Run: headless pygame with SDL's dummy video driver; simulated clock (each Clock.tick advances the game by its frame time, no real sleeping); random seed 0; keys injected as events and as key.get_pressed() state; no mouse input.
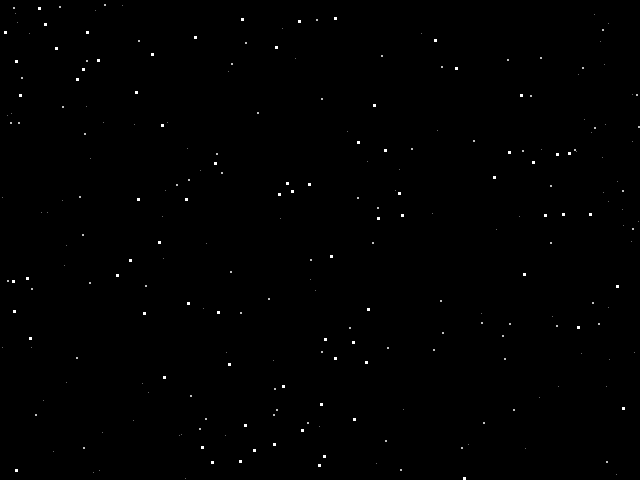
Frame 1 of 4 · flips 1–60 · no input
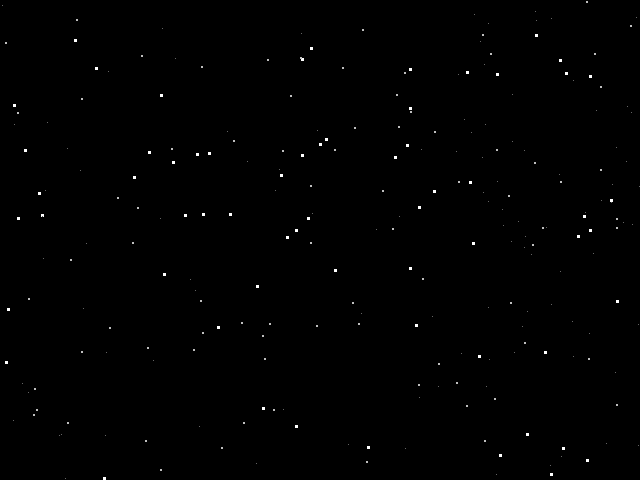
Frame 2 of 4 · flips 61–180 · tapped SPACE, RETURN · held RIGHT (→), D
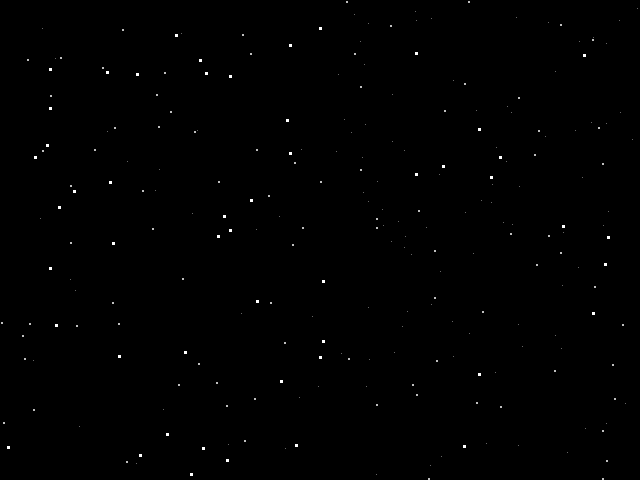
Frame 3 of 4 · flips 181–300 · held DOWN (↓), S
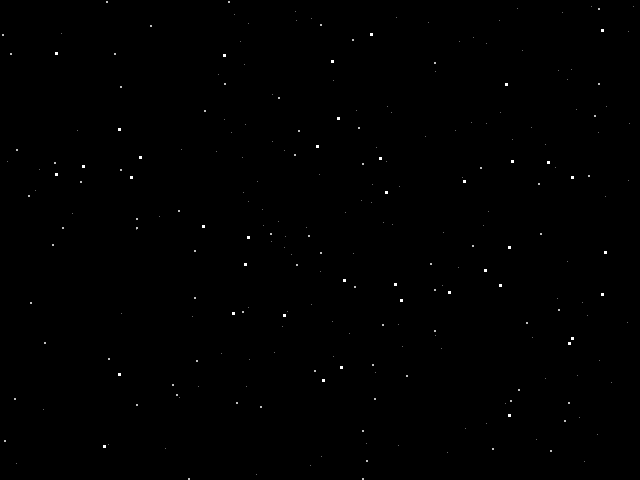
Frame 4 of 4 · flips 301–420 · held LEFT (←), A, UP (↑), W

The pygame program that drew these frames:

# Parsec v2.0
# July 2, 2017 - - Summer of Code
# by Jacob Carter and Michael Carter

#Parsec requires a starfield; Starfield code credited to:
"""
 Starfield Simulation
 by Leonel Machava <leonelmachava@gmail.com>

 Website:  http://codentronix.com
 Facebook: http://facebook.com/codentronix
 Twitter:  http://twitter.com/codentronix
"""
#Starfield code will be modified to move right to left on the screen

import pygame
from random import randrange, choice

MAX_STARS = 250
STAR_SPEED = 2


def init_stars(screen):
    """ Create the starfield """
    global stars
    stars = []
    for i in range(MAX_STARS):
        # A star is represented as a list with this format: [X,Y,speed]
        star = [randrange(0, screen.get_width() - 1),
                randrange(0, screen.get_height() - 1),
                choice([1, 2, 3])]
        stars.append(star)


def move_and_draw_stars(screen):
    """ Move and draw the stars in the given screen """
    global stars
    for star in stars:
        star[0] -= star[2]
        # If the star hit the bottom border then we reposition
        # it in the top of the screen with a random X coordinate.
        if star[0] <= 0:
            star[0] = screen.get_width()
            star[1] = randrange(0, 479)
            star[2] = choice([1, 2, 3])

        # Adjust the star color according to the speed.
        # The slower the star, the darker should be its color.
        if star[2] == 1:
            color = (100, 100, 100)
        elif star[2] == 2:
            color = (190, 190, 190)
        elif star[2] == 3:
            color = (255, 255, 255)

        # Draw the star as a rectangle.
        # The star size is proportional to its speed.
        screen.fill(color, (star[0], star[1], star[2], star[2]))


def main():
    # Pygame stuff
    pygame.init()
    screen = pygame.display.set_mode((640, 480))
    pygame.display.set_caption("Parallax Starfield Simulation")
    clock = pygame.time.Clock()

    init_stars(screen)

    while True:
        # Lock the framerate at 50 FPS
        clock.tick(50)

        # Handle events
        for event in pygame.event.get():
            if event.type == pygame.QUIT:
                return

        screen.fill((0, 0, 0))
        move_and_draw_stars(screen)
        pygame.display.flip()


if __name__ == "__main__":
    main()
